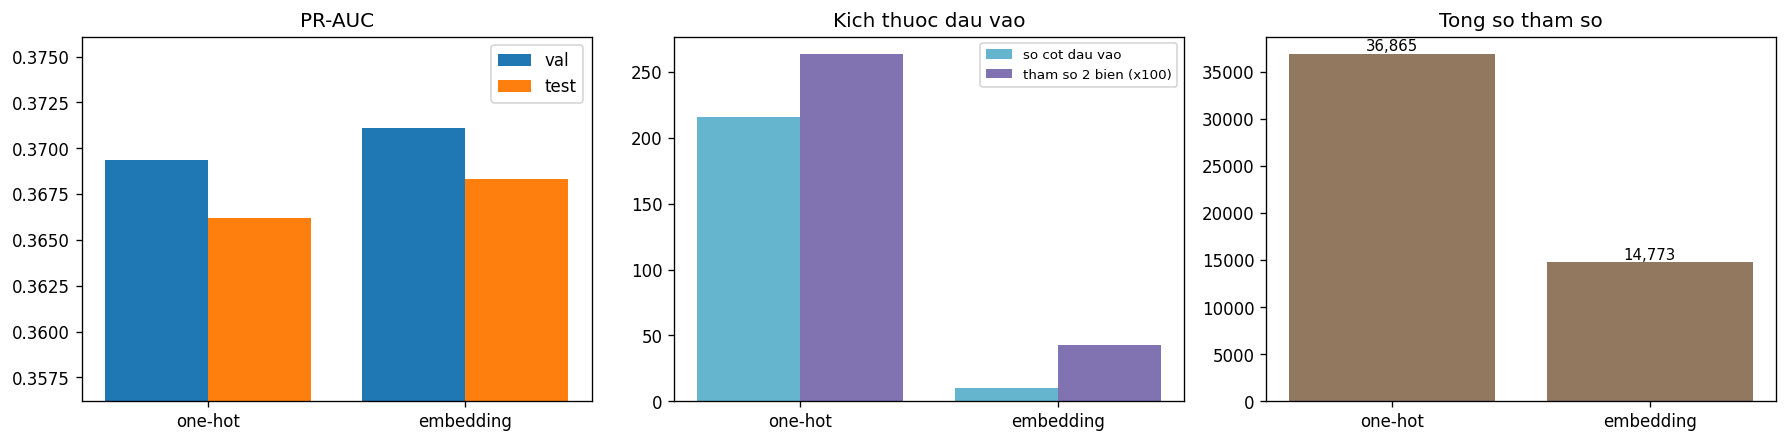

Values plotted in this chart, from the file beside it:
cach_ma_hoa, ten, kien_truc, dropout_bn, class_weight, ma_hoa, so_dau_vao, so_tham_so, so_epoch, epoch_tot_nhat, thoi_gian_train_s, s_moi_epoch, pr_auc_val, pr_auc_test, roc_auc_test, tham_so_cho_2_bien_nhieu_muc
one-hot, khong_class_weight_128_64, (128, 64), True, False, one-hot, 216, 36865, 32, 22, 113.2, 3.538, 0.3694, 0.3662, 0.8585, 26368
embedding, embedding_128_64, (128, 64), True, False, embedding, 10, 14773, 36, 26, 109.4, 3.039, 0.3711, 0.3683, 0.8589, 4276
